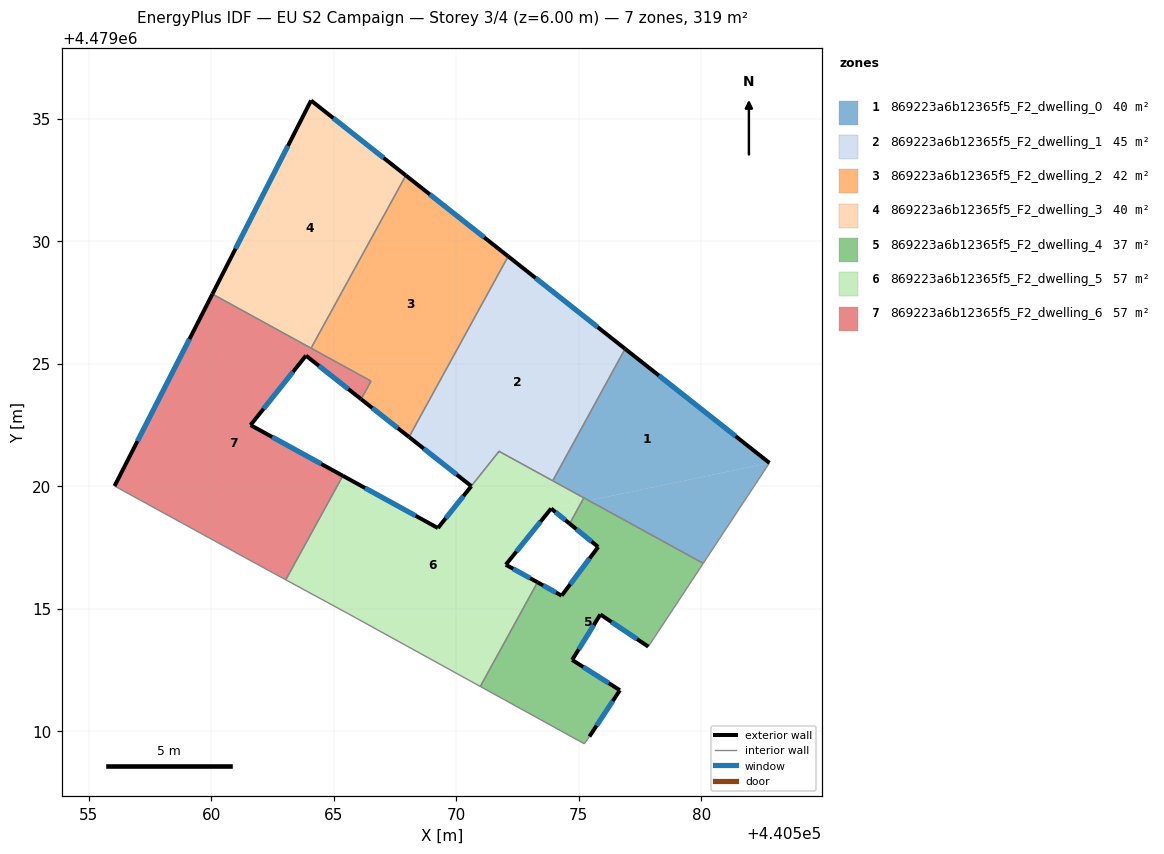
=== STOREY PLAN SPEC (per zone: floor XY polygon, exterior-wall plan segments, windows/doors) ===
zone 1: 869223a6b12365f5_F2_dwelling_0  (39.9 m²)
  floor: (440582.79, 4479020.96) (440580.08, 4479016.86) (440575.42, 4479019.42)
  floor: (440582.79, 4479020.96) (440575.42, 4479019.42) (440573.94, 4479020.23) (440576.90, 4479025.61)
  exterior wall: (440582.79, 4479020.96) – (440576.90, 4479025.61)  [7.5 m]
    window: (440581.41, 4479022.05) – (440578.28, 4479024.52)  [6.4 m²]
  interior walls: 4
zone 2: 869223a6b12365f5_F2_dwelling_1  (45.0 m²)
  floor: (440576.90, 4479025.61) (440573.94, 4479020.23) (440571.76, 4479021.43) (440570.62, 4479020.01) (440568.08, 4479022.01) (440572.12, 4479029.39)
  exterior wall: (440576.90, 4479025.61) – (440572.12, 4479029.39)  [6.1 m]
    window: (440575.78, 4479026.50) – (440573.24, 4479028.50)  [5.2 m²]
  exterior wall: (440568.08, 4479022.01) – (440570.62, 4479020.01)  [3.2 m]
    window: (440568.68, 4479021.54) – (440570.03, 4479020.48)  [2.7 m²]
  exterior wall: (440568.08, 4479022.01) – (440568.08, 4479022.01)  [0.0 m]
  exterior wall: (440571.76, 4479021.43) – (440571.75, 4479021.43)  [0.0 m]
  interior walls: 4
zone 3: 869223a6b12365f5_F2_dwelling_2  (42.5 m²)
  floor: (440572.12, 4479029.39) (440568.08, 4479022.01) (440566.12, 4479023.56) (440566.53, 4479024.29) (440564.08, 4479025.64) (440567.95, 4479032.69)
  exterior wall: (440572.12, 4479029.39) – (440567.95, 4479032.69)  [5.3 m]
    window: (440571.15, 4479030.16) – (440568.93, 4479031.91)  [4.5 m²]
  exterior wall: (440566.12, 4479023.56) – (440568.08, 4479022.01)  [2.5 m]
    window: (440566.58, 4479023.20) – (440567.62, 4479022.37)  [2.1 m²]
  interior walls: 4
zone 4: 869223a6b12365f5_F2_dwelling_3  (39.9 m²)
  floor: (440567.95, 4479032.69) (440564.08, 4479025.64) (440560.05, 4479027.85) (440564.08, 4479035.75)
  exterior wall: (440564.08, 4479035.75) – (440560.05, 4479027.85)  [8.9 m]
    window: (440563.14, 4479033.90) – (440561.00, 4479029.70)  [7.5 m²]
  exterior wall: (440567.95, 4479032.69) – (440564.08, 4479035.75)  [4.9 m]
    window: (440567.04, 4479033.40) – (440564.99, 4479035.03)  [4.2 m²]
  interior walls: 2
zone 5: 869223a6b12365f5_F2_dwelling_4  (37.3 m²)
  floor: (440580.08, 4479016.86) (440577.84, 4479013.46) (440575.89, 4479014.77) (440574.73, 4479012.92) (440576.68, 4479011.68) (440575.44, 4479009.79) (440575.23, 4479009.49) (440570.99, 4479011.83) (440573.32, 4479016.08) (440574.31, 4479015.54) (440575.80, 4479017.53) (440574.63, 4479018.48) (440575.21, 4479019.53)
  exterior wall: (440574.31, 4479015.54) – (440573.32, 4479016.08)  [1.1 m]
    window: (440574.08, 4479015.67) – (440573.55, 4479015.96)  [1.0 m²]
  exterior wall: (440575.80, 4479017.53) – (440574.31, 4479015.54)  [2.5 m]
    window: (440575.45, 4479017.06) – (440574.66, 4479016.00)  [2.1 m²]
  exterior wall: (440574.63, 4479018.48) – (440575.80, 4479017.53)  [1.5 m]
    window: (440574.91, 4479018.25) – (440575.53, 4479017.75)  [1.3 m²]
  exterior wall: (440575.89, 4479014.77) – (440577.84, 4479013.46)  [2.4 m]
    window: (440576.34, 4479014.46) – (440577.38, 4479013.76)  [2.0 m²]
  exterior wall: (440574.73, 4479012.92) – (440575.89, 4479014.77)  [2.2 m]
    window: (440575.00, 4479013.35) – (440575.62, 4479014.34)  [1.9 m²]
  exterior wall: (440576.68, 4479011.68) – (440574.73, 4479012.92)  [2.3 m]
    window: (440576.23, 4479011.97) – (440575.19, 4479012.63)  [2.0 m²]
  exterior wall: (440575.44, 4479009.79) – (440576.68, 4479011.68)  [2.3 m]
    window: (440575.73, 4479010.23) – (440576.39, 4479011.24)  [1.9 m²]
  interior walls: 6
zone 6: 869223a6b12365f5_F2_dwelling_5  (57.2 m²)
  floor: (440574.79, 4479018.76) (440574.63, 4479018.48) (440573.88, 4479019.09)
  floor: (440575.11, 4479019.35) (440574.79, 4479018.76) (440573.88, 4479019.09)
  floor: (440575.21, 4479019.53) (440575.11, 4479019.35) (440573.88, 4479019.09) (440572.03, 4479016.80) (440573.32, 4479016.08) (440570.99, 4479011.83) (440565.59, 4479014.81) (440563.05, 4479016.18) (440565.38, 4479020.43) (440569.26, 4479018.30) (440570.62, 4479020.01) (440571.76, 4479021.43)
  exterior wall: (440573.88, 4479019.09) – (440574.63, 4479018.48)  [1.0 m]
    window: (440574.05, 4479018.95) – (440574.46, 4479018.62)  [0.8 m²]
  exterior wall: (440572.03, 4479016.80) – (440573.88, 4479019.09)  [2.9 m]
    window: (440572.46, 4479017.34) – (440573.44, 4479018.56)  [2.5 m²]
  exterior wall: (440573.32, 4479016.08) – (440572.03, 4479016.80)  [1.5 m]
    window: (440573.02, 4479016.25) – (440572.33, 4479016.63)  [1.3 m²]
  exterior wall: (440569.26, 4479018.30) – (440565.38, 4479020.43)  [4.4 m]
    window: (440568.35, 4479018.80) – (440566.29, 4479019.93)  [3.8 m²]
  exterior wall: (440570.62, 4479020.00) – (440569.26, 4479018.30)  [2.2 m]
    window: (440570.30, 4479019.60) – (440569.58, 4479018.70)  [1.8 m²]
  exterior wall: (440570.62, 4479020.01) – (440570.62, 4479020.00)  [0.0 m]
  interior walls: 8
zone 7: 869223a6b12365f5_F2_dwelling_6  (57.3 m²)
  floor: (440566.53, 4479024.29) (440566.12, 4479023.56) (440563.87, 4479025.33) (440561.61, 4479022.50) (440565.38, 4479020.43) (440563.05, 4479016.18) (440562.22, 4479016.63) (440556.06, 4479020.01) (440560.05, 4479027.85)
  exterior wall: (440560.05, 4479027.85) – (440556.06, 4479020.01)  [8.8 m]
    window: (440559.12, 4479026.01) – (440557.00, 4479021.85)  [7.5 m²]
  exterior wall: (440563.87, 4479025.33) – (440566.12, 4479023.56)  [2.9 m]
    window: (440564.40, 4479024.92) – (440565.60, 4479023.97)  [2.4 m²]
  exterior wall: (440561.61, 4479022.50) – (440563.87, 4479025.33)  [3.6 m]
    window: (440562.14, 4479023.16) – (440563.34, 4479024.67)  [3.1 m²]
  exterior wall: (440565.38, 4479020.43) – (440561.61, 4479022.50)  [4.3 m]
    window: (440564.49, 4479020.91) – (440562.49, 4479022.01)  [3.6 m²]
  interior walls: 6

=== DERIVED (storey summary) ===
Building: EU S2 Campaign
Storey: 3 of 4  (floor level z = 6.00 m)
Storey gross floor area: 319.0 m²
Zones on this storey: 7
  - 869223a6b12365f5_F2_dwelling_0: floor 39.9 m²; exterior wall 7.5 m (22.5 m²); 1 window(s) 6.4 m²; WWR 28.3%
  - 869223a6b12365f5_F2_dwelling_1: floor 45.0 m²; exterior wall 9.3 m (28.0 m²); 2 window(s) 7.9 m²; WWR 28.3%
  - 869223a6b12365f5_F2_dwelling_2: floor 42.5 m²; exterior wall 7.8 m (23.4 m²); 2 window(s) 6.6 m²; WWR 28.3%
  - 869223a6b12365f5_F2_dwelling_3: floor 39.9 m²; exterior wall 13.8 m (41.4 m²); 2 window(s) 11.7 m²; WWR 28.3%
  - 869223a6b12365f5_F2_dwelling_4: floor 37.3 m²; exterior wall 14.2 m (42.7 m²); 7 window(s) 12.1 m²; WWR 28.3%
  - 869223a6b12365f5_F2_dwelling_5: floor 57.2 m²; exterior wall 12.0 m (36.0 m²); 5 window(s) 10.2 m²; WWR 28.3%
  - 869223a6b12365f5_F2_dwelling_6: floor 57.3 m²; exterior wall 19.6 m (58.8 m²); 4 window(s) 16.6 m²; WWR 28.3%
Zone adjacency (shared interzone walls):
  - 869223a6b12365f5_F2_dwelling_0 ↔ 869223a6b12365f5_F2_dwelling_1
  - 869223a6b12365f5_F2_dwelling_0 ↔ 869223a6b12365f5_F2_dwelling_4
  - 869223a6b12365f5_F2_dwelling_0 ↔ 869223a6b12365f5_F2_dwelling_5
  - 869223a6b12365f5_F2_dwelling_1 ↔ 869223a6b12365f5_F2_dwelling_2
  - 869223a6b12365f5_F2_dwelling_1 ↔ 869223a6b12365f5_F2_dwelling_5
  - 869223a6b12365f5_F2_dwelling_2 ↔ 869223a6b12365f5_F2_dwelling_3
  - 869223a6b12365f5_F2_dwelling_2 ↔ 869223a6b12365f5_F2_dwelling_6
  - 869223a6b12365f5_F2_dwelling_3 ↔ 869223a6b12365f5_F2_dwelling_6
  - 869223a6b12365f5_F2_dwelling_4 ↔ 869223a6b12365f5_F2_dwelling_5
  - 869223a6b12365f5_F2_dwelling_5 ↔ 869223a6b12365f5_F2_dwelling_6